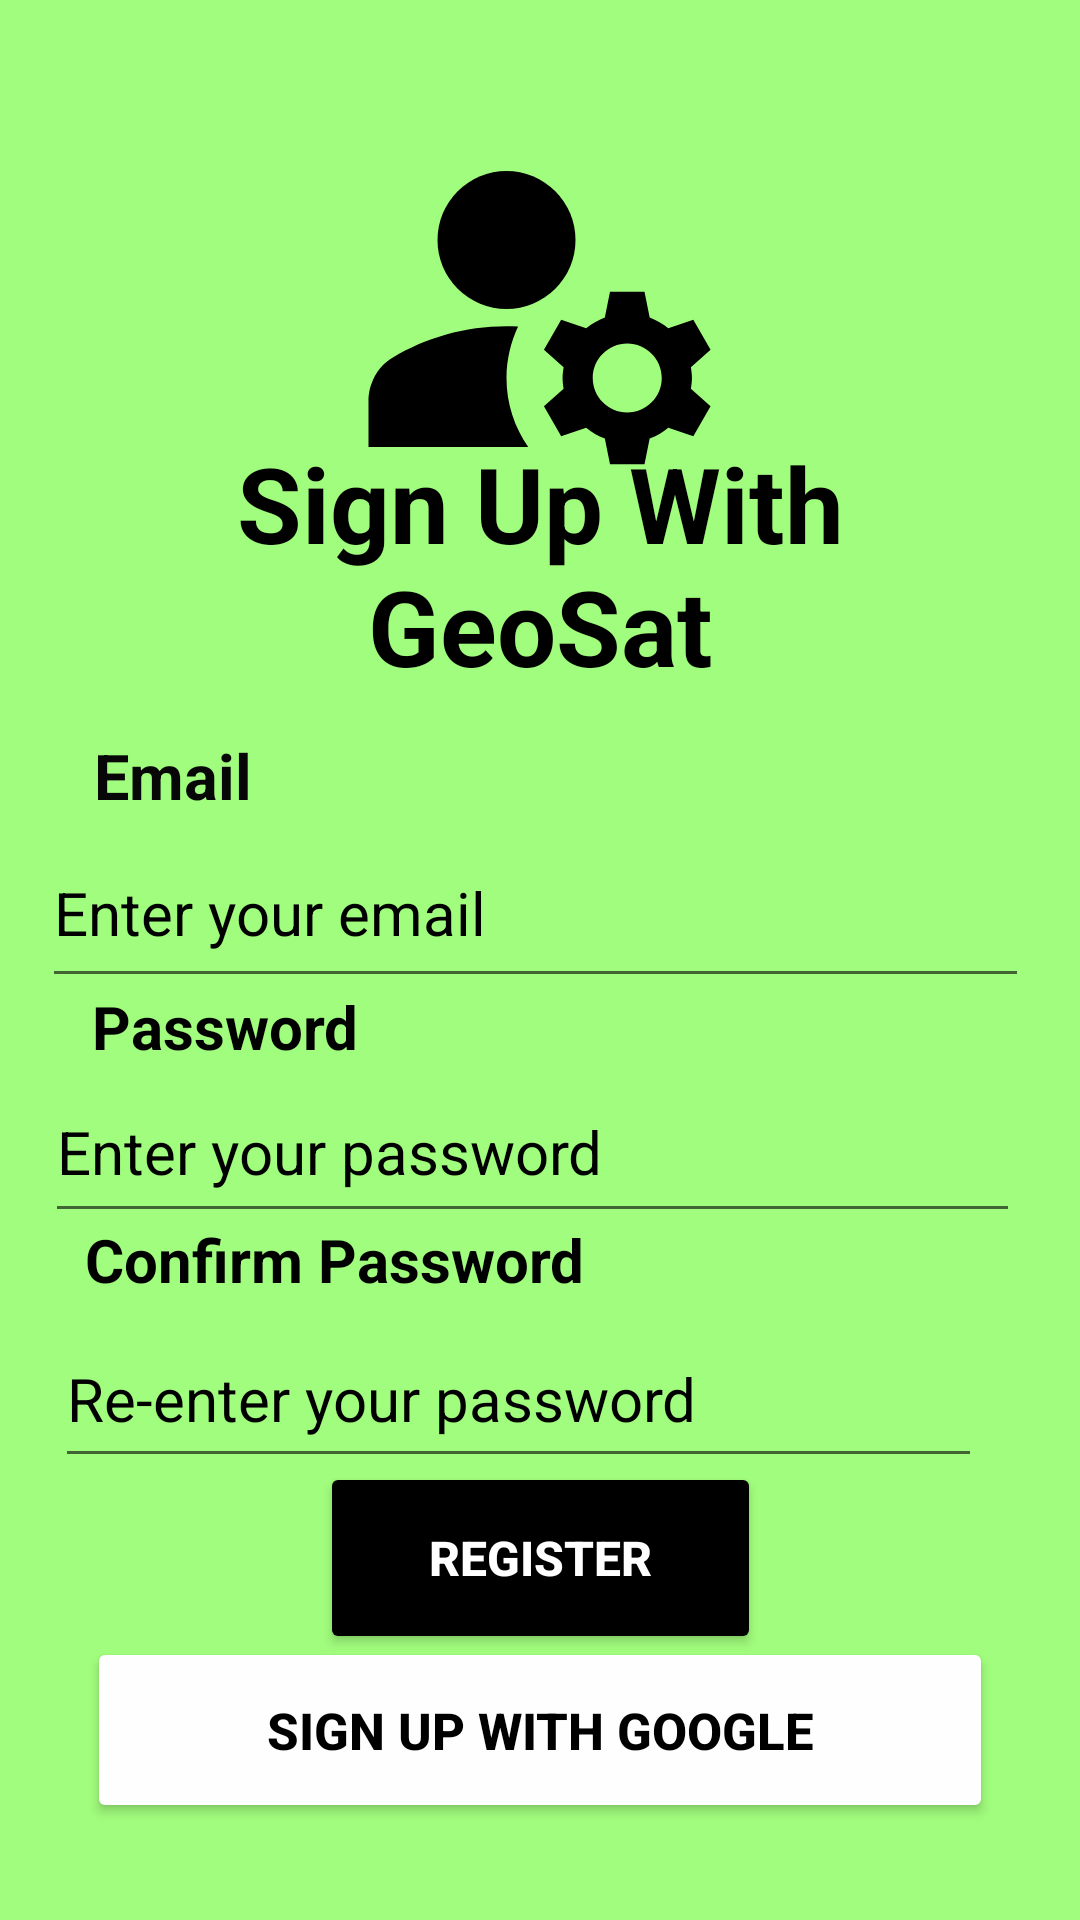

Produce the Android XML layout that renders to this screen, including the resource entries it uses.
<!-- AndroidManifest.xml: application theme Theme.GeoSat -->
<!-- res/layout/fragment_notifications.xml -->
<?xml version="1.0" encoding="utf-8"?>
<androidx.constraintlayout.widget.ConstraintLayout xmlns:android="http://schemas.android.com/apk/res/android"
    xmlns:app="http://schemas.android.com/apk/res-auto"
    xmlns:tools="http://schemas.android.com/tools"
    android:layout_width="match_parent"
    android:layout_height="match_parent"
    tools:context=".ui.notifications.NotificationsFragment"
    android:background="#A1FD7D">

    <ImageView
        android:id="@+id/imageView"
        android:layout_width="155dp"
        android:layout_height="138dp"
        android:src="@drawable/acc_icon"
        app:layout_constraintBottom_toBottomOf="parent"
        app:layout_constraintEnd_toEndOf="parent"
        app:layout_constraintStart_toStartOf="parent"
        app:layout_constraintTop_toTopOf="parent"
        app:layout_constraintVertical_bias="0.068" />

    <TextView
        android:id="@+id/textView4"
        android:layout_width="231dp"
        android:layout_height="97dp"
        android:fontFamily="sans-serif"
        android:text="Sign Up With GeoSat"
        android:textAlignment="center"
        android:textColor="#000000"
        android:textSize="35sp"
        android:textStyle="bold"
        app:layout_constraintBottom_toBottomOf="parent"
        app:layout_constraintEnd_toEndOf="parent"
        app:layout_constraintStart_toStartOf="parent"
        app:layout_constraintTop_toTopOf="parent"
        app:layout_constraintVertical_bias="0.266" />

    <TextView
        android:id="@+id/textView6"
        android:layout_width="73dp"
        android:layout_height="34dp"
        android:text="Email"
        android:textColor="#070707"
        android:textSize="21sp"
        android:textStyle="bold"
        app:layout_constraintBottom_toBottomOf="parent"
        app:layout_constraintEnd_toEndOf="parent"
        app:layout_constraintHorizontal_bias="0.109"
        app:layout_constraintStart_toStartOf="parent"
        app:layout_constraintTop_toTopOf="parent"
        app:layout_constraintVertical_bias="0.403" />

    <EditText
        android:id="@+id/editTextText2"
        android:layout_width="329dp"
        android:layout_height="60dp"
        android:ems="10"
        android:hint="Enter your email"
        android:inputType="text"
        android:textColorHint="#000000"
        android:textSize="20sp"
        app:layout_constraintBottom_toBottomOf="parent"
        app:layout_constraintEnd_toEndOf="parent"
        app:layout_constraintHorizontal_bias="0.451"
        app:layout_constraintStart_toStartOf="parent"
        app:layout_constraintTop_toTopOf="parent"
        app:layout_constraintVertical_bias="0.47" />

    <TextView
        android:id="@+id/textView7"
        android:layout_width="113dp"
        android:layout_height="30dp"
        android:text="Password"
        android:textColor="#000000"
        android:textSize="20sp"
        android:textStyle="bold"
        app:layout_constraintBottom_toBottomOf="parent"
        app:layout_constraintEnd_toEndOf="parent"
        app:layout_constraintHorizontal_bias="0.124"
        app:layout_constraintStart_toStartOf="parent"
        app:layout_constraintTop_toTopOf="parent"
        app:layout_constraintVertical_bias="0.539" />

    <EditText
        android:id="@+id/editTextTextPassword"
        android:layout_width="325dp"
        android:layout_height="57dp"
        android:ems="10"
        android:hint="Enter your password"
        android:inputType="textPassword"
        android:textColor="#070707"
        android:textColorHint="#000000"
        android:textSize="20sp"
        app:layout_constraintBottom_toBottomOf="parent"
        app:layout_constraintEnd_toEndOf="parent"
        app:layout_constraintHorizontal_bias="0.43"
        app:layout_constraintStart_toStartOf="parent"
        app:layout_constraintTop_toTopOf="parent"
        app:layout_constraintVertical_bias="0.607" />

    <TextView
        android:id="@+id/textView8"
        android:layout_width="188dp"
        android:layout_height="36dp"
        android:text="Confirm Password"
        android:textColor="#000000"
        android:textSize="20sp"
        android:textStyle="bold"
        app:layout_constraintBottom_toBottomOf="parent"
        app:layout_constraintEnd_toEndOf="parent"
        app:layout_constraintHorizontal_bias="0.165"
        app:layout_constraintStart_toStartOf="parent"
        app:layout_constraintTop_toTopOf="parent"
        app:layout_constraintVertical_bias="0.673" />

    <EditText
        android:id="@+id/editTextTextPassword2"
        android:layout_width="309dp"
        android:layout_height="56dp"
        android:ems="10"
        android:hint="Re-enter your password"
        android:inputType="textPassword"
        android:textColorHint="#000000"
        android:textSize="20sp"
        app:layout_constraintBottom_toBottomOf="parent"
        app:layout_constraintEnd_toEndOf="parent"
        app:layout_constraintHorizontal_bias="0.362"
        app:layout_constraintStart_toStartOf="parent"
        app:layout_constraintTop_toTopOf="parent"
        app:layout_constraintVertical_bias="0.748" />

    <Button
        android:id="@+id/button"
        android:layout_width="302dp"
        android:layout_height="62dp"
        android:backgroundTint="#FFFEFE"
        android:text="Sign Up with Google"
        android:textAlignment="center"
        android:textColor="#000000"
        android:textSize="17sp"
        android:textStyle="bold"
        app:cornerRadius="13dp"
        app:layout_constraintBottom_toBottomOf="parent"
        app:layout_constraintEnd_toEndOf="parent"
        app:layout_constraintStart_toStartOf="parent"
        app:layout_constraintTop_toTopOf="parent"
        app:layout_constraintVertical_bias="0.944" />

    <Button
        android:id="@+id/button4"
        android:layout_width="147dp"
        android:layout_height="64dp"
        android:backgroundTint="#000000"
        android:text="Register"
        android:textAlignment="center"
        android:textColor="#FFFFFF"
        android:textSize="16sp"
        android:textStyle="bold"
        app:cornerRadius="10dp"
        app:layout_constraintBottom_toBottomOf="parent"
        app:layout_constraintEnd_toEndOf="parent"
        app:layout_constraintStart_toStartOf="parent"
        app:layout_constraintTop_toTopOf="parent"
        app:layout_constraintVertical_bias="0.846" />

</androidx.constraintlayout.widget.ConstraintLayout>
<!-- resources referenced by this layout -->
<resources>
  <!-- drawable acc_icon (drawable) -->
  <vector xmlns:android="http://schemas.android.com/apk/res/android" android:height="45dp" android:tint="#000000" android:viewportHeight="24" android:viewportWidth="24" android:width="45dp">
        
      <path android:fillColor="@android:color/white" android:pathData="M10,8m-4,0a4,4 0,1 1,8 0a4,4 0,1 1,-8 0"/>
        
      <path android:fillColor="@android:color/white" android:pathData="M10.67,13.02C10.45,13.01 10.23,13 10,13c-2.42,0 -4.68,0.67 -6.61,1.82C2.51,15.34 2,16.32 2,17.35V20h9.26C10.47,18.87 10,17.49 10,16C10,14.93 10.25,13.93 10.67,13.02z"/>
        
      <path android:fillColor="@android:color/white" android:pathData="M20.75,16c0,-0.22 -0.03,-0.42 -0.06,-0.63l1.14,-1.01l-1,-1.73l-1.45,0.49c-0.32,-0.27 -0.68,-0.48 -1.08,-0.63L18,11h-2l-0.3,1.49c-0.4,0.15 -0.76,0.36 -1.08,0.63l-1.45,-0.49l-1,1.73l1.14,1.01c-0.03,0.21 -0.06,0.41 -0.06,0.63s0.03,0.42 0.06,0.63l-1.14,1.01l1,1.73l1.45,-0.49c0.32,0.27 0.68,0.48 1.08,0.63L16,21h2l0.3,-1.49c0.4,-0.15 0.76,-0.36 1.08,-0.63l1.45,0.49l1,-1.73l-1.14,-1.01C20.72,16.42 20.75,16.22 20.75,16zM17,18c-1.1,0 -2,-0.9 -2,-2s0.9,-2 2,-2s2,0.9 2,2S18.1,18 17,18z"/>
      
  </vector>
  <style name="Theme.GeoSat" parent="Theme.MaterialComponents.DayNight.DarkActionBar">
          
          <item name="colorPrimary">@color/purple_500</item>
          <item name="colorPrimaryVariant">@color/purple_700</item>
          <item name="colorOnPrimary">@color/white</item>
          
          <item name="colorSecondary">@color/teal_200</item>
          <item name="colorSecondaryVariant">@color/teal_700</item>
          <item name="colorOnSecondary">@color/black</item>
          
          <item name="android:statusBarColor">?attr/colorPrimaryVariant</item>
          
      </style>
  <!-- not gathered from this repository: default colours our renderer supplied (Android Studio template values) -->
  <color name="purple_500">#FF6200EE</color>
  <color name="purple_700">#FF3700B3</color>
  <color name="teal_200">#FF03DAC5</color>
  <color name="teal_700">#FF018786</color>
  <color name="black">#FF000000</color>
  <color name="white">#FFFFFFFF</color>
</resources>
